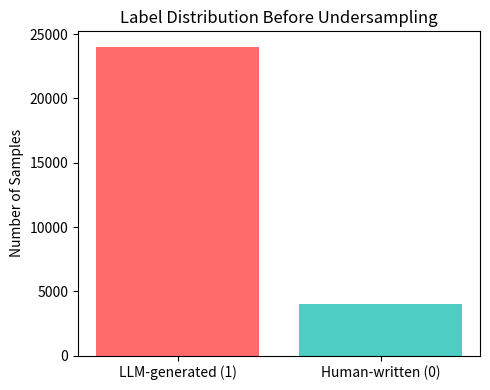
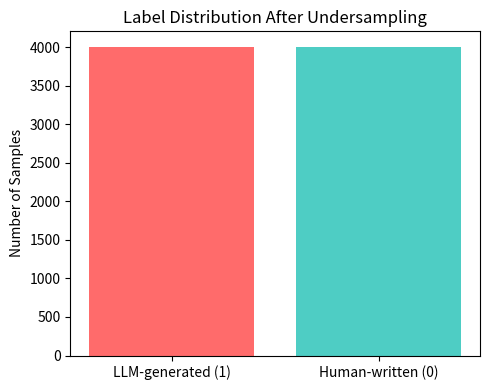

Here is the Python script that generated these plots, in order:
import os
import matplotlib.pyplot as plt

# Ensure output directory exists
output_dir = './slide_imgs'
os.makedirs(output_dir, exist_ok=True)

# Data before undersampling
labels_before = {'LLM-generated (1)': 24024, 'Human-written (0)': 4004}
labels_after = {'LLM-generated (1)': 4004, 'Human-written (0)': 4004}

def plot_label_distribution(data, title, filename):
    plt.figure(figsize=(5, 4))
    plt.bar(data.keys(), data.values(), color=['#FF6B6B', '#4ECDC4'])
    plt.title(title, fontsize=12)
    plt.ylabel('Number of Samples')
    plt.tight_layout()
    output_path = os.path.join(output_dir, filename)
    plt.savefig(output_path)
    plt.close()
    print(f"Saved: {output_path}")

# Plot and save both figures
plot_label_distribution(labels_before, 'Label Distribution Before Undersampling', 'label_dist_before.png')
plot_label_distribution(labels_after, 'Label Distribution After Undersampling', 'label_dist_after.png')
